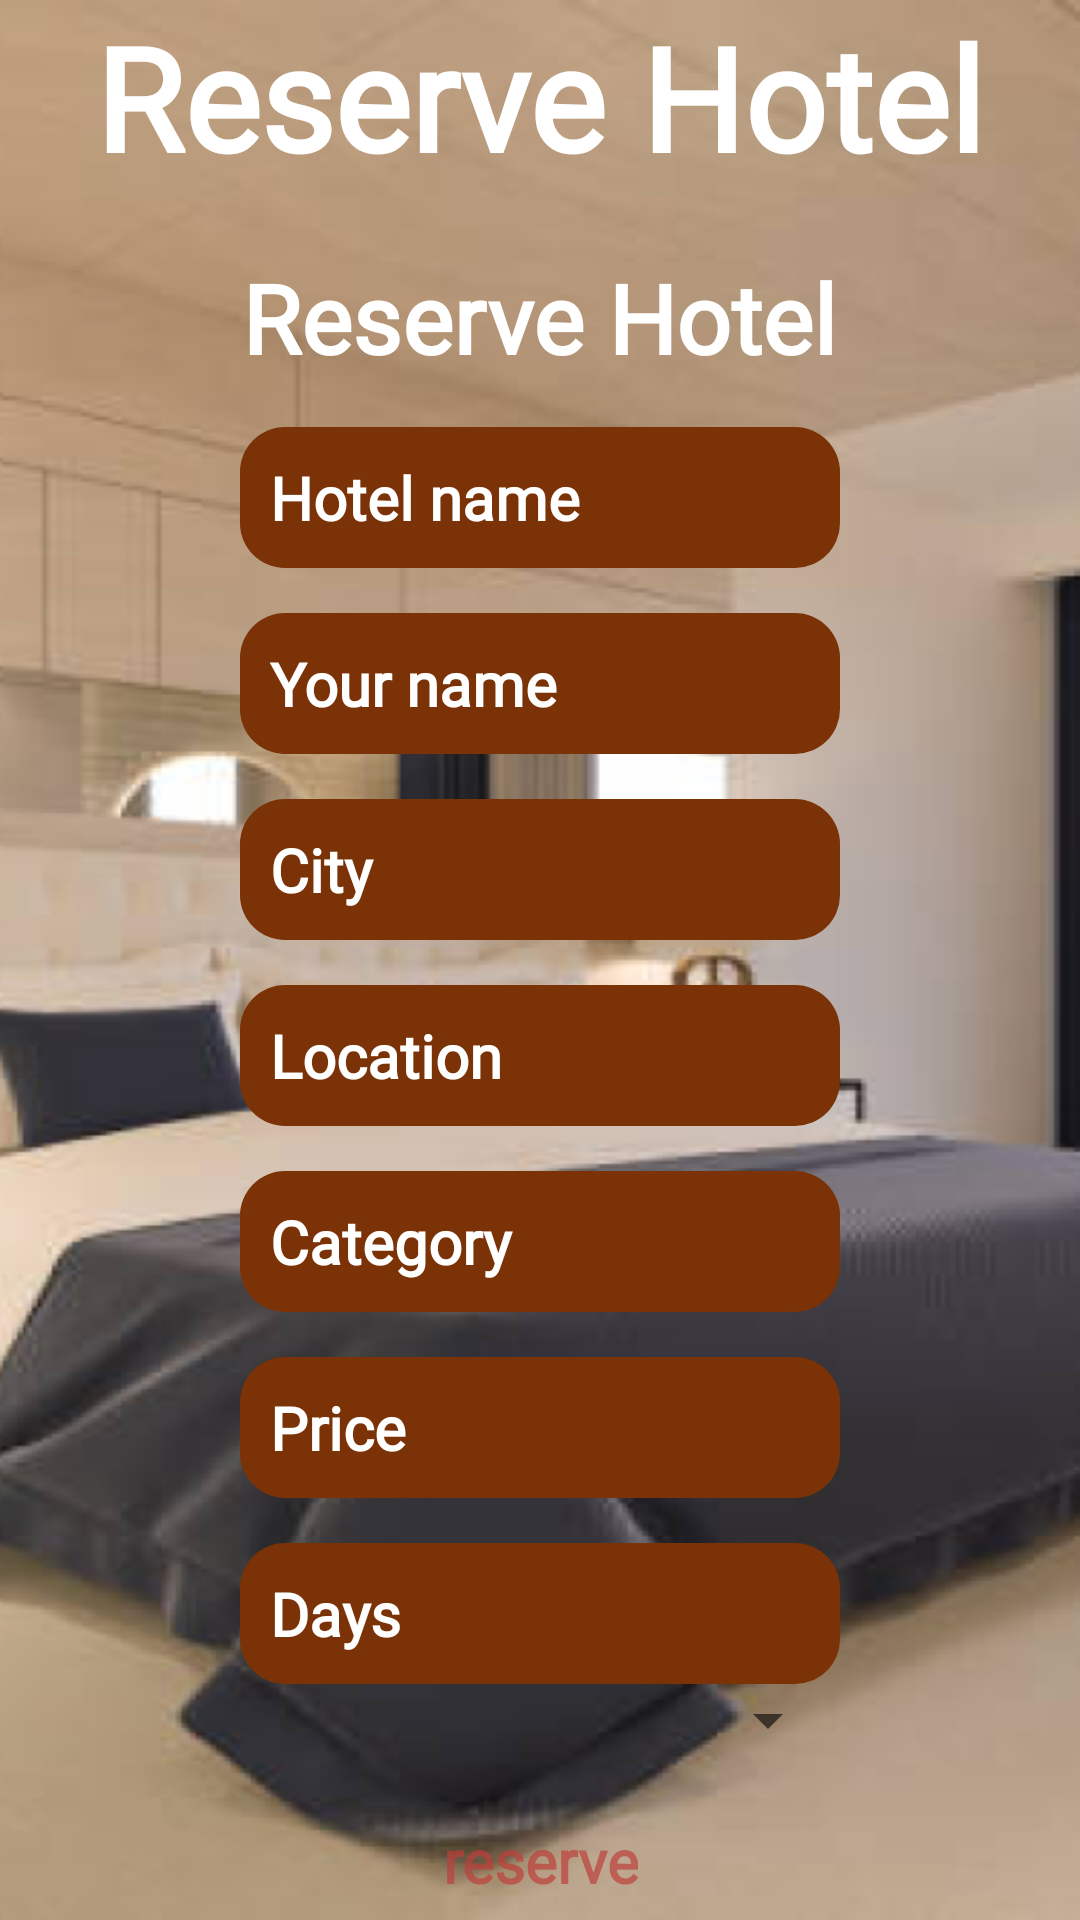

Layout XML and referenced resources for this Android screen:
<!-- AndroidManifest.xml: application theme Theme.MedinaHotel -->
<!-- res/layout/activity_reserve_hotel.xml -->
<?xml version="1.0" encoding="utf-8"?>
<RelativeLayout xmlns:android="http://schemas.android.com/apk/res/android"
    xmlns:app="http://schemas.android.com/apk/res-auto"
    xmlns:tools="http://schemas.android.com/tools"
    android:layout_width="match_parent"
    android:layout_height="match_parent"
    android:background="@drawable/register_bg"
    tools:context=".ReserveHotelActivity">

    <RelativeLayout
        android:id="@+id/toolbarRl"
        android:layout_width="match_parent"
        android:layout_height="wrap_content">

        <ImageButton
            android:id="@+id/back_btn"
            android:layout_width="wrap_content"
            android:layout_height="wrap_content"
            android:layout_margin="10dp"
            android:background="@android:color/transparent"
            android:padding="10dp"
            android:src="@drawable/ic_back" />

        <TextView
            android:id="@+id/titleTv"
            android:layout_width="wrap_content"
            android:layout_height="wrap_content"
            android:layout_centerHorizontal="true"
            android:layout_marginBottom="20dp"
            android:fontFamily="@font/sansita"
            android:text="Reserve Hotel"
            android:textColor="@color/white"
            android:textSize="48sp"
            android:textStyle="bold" />
        <TextView
            android:id="@+id/subTitleTv"
            android:layout_below="@id/titleTv"
            android:layout_width="wrap_content"
            android:layout_height="wrap_content"
            android:layout_centerHorizontal="true"
            android:fontFamily="@font/sansita"
            android:text="Reserve Hotel"
            android:textColor="@color/white"
            android:textSize="32sp"
            android:textStyle="bold" />
    </RelativeLayout>

    <LinearLayout
        android:layout_width="match_parent"
        android:layout_height="wrap_content"
        android:orientation="vertical"
        android:layout_below="@+id/toolbarRl"
        android:gravity="center"
        android:layout_marginHorizontal="80dp">
        <EditText
            android:id="@+id/hotelNameEt"
            android:layout_width="match_parent"
            android:layout_height="wrap_content"
            android:background="@drawable/shape_edittext01"
            android:fontFamily="@font/sansita"
            android:paddingHorizontal="10dp"
            android:paddingVertical="10dp"
            android:textAllCaps="false"
            android:hint="Hotel name"
            android:textColorHint="@color/white"
            android:textColor="@color/white"
            android:textSize="20sp"
            android:textStyle="bold"
            android:layout_marginTop="15dp"/>
        <EditText
            android:id="@+id/nameEt"
            android:layout_width="match_parent"
            android:layout_height="wrap_content"
            android:background="@drawable/shape_edittext01"
            android:fontFamily="@font/sansita"
            android:paddingHorizontal="10dp"
            android:paddingVertical="10dp"
            android:textAllCaps="false"
            android:hint="Your name"
            android:textColorHint="@color/white"
            android:textColor="@color/white"
            android:textSize="20sp"
            android:textStyle="bold"
            android:layout_marginTop="15dp"/>

        <EditText
            android:id="@+id/cityEt"
            android:layout_width="match_parent"
            android:layout_height="wrap_content"
            android:background="@drawable/shape_edittext01"
            android:fontFamily="@font/sansita"
            android:padding="10dp"
            android:textAllCaps="false"
            android:hint="City"
            android:textColorHint="@color/white"
            android:textColor="@color/white"
            android:textSize="20sp"
            android:textStyle="bold"
            android:layout_marginTop="15dp"/>
        <EditText
            android:id="@+id/locationEt"
            android:layout_width="match_parent"
            android:layout_height="wrap_content"
            android:background="@drawable/shape_edittext01"
            android:fontFamily="@font/sansita"
            android:padding="10dp"
            android:textAllCaps="false"
            android:hint="Location"
            android:textColor="@color/white"
            android:textColorHint="@color/white"
            android:textSize="20sp"
            android:textStyle="bold"
            android:layout_marginTop="15dp"/>

        <EditText
            android:id="@+id/categoryEt"
            android:layout_width="match_parent"
            android:layout_height="wrap_content"
            android:background="@drawable/shape_edittext01"
            android:fontFamily="@font/sansita"
            android:padding="10dp"
            android:textAllCaps="false"
            android:hint="Category"
            android:textColor="@color/white"
            android:textColorHint="@color/white"
            android:textSize="20sp"
            android:textStyle="bold"
            android:layout_marginTop="15dp"/>
        <EditText
            android:id="@+id/priceEt"
            android:layout_width="match_parent"
            android:layout_height="wrap_content"
            android:background="@drawable/shape_edittext01"
            android:fontFamily="@font/sansita"
            android:padding="10dp"
            android:textAllCaps="false"
            android:hint="Price"
            android:textColor="@color/white"
            android:textColorHint="@color/white"
            android:textSize="20sp"
            android:textStyle="bold"
            android:layout_marginTop="15dp"/>
        <EditText
            android:id="@+id/msg"
            android:layout_width="match_parent"
            android:layout_height="wrap_content"
            android:background="@drawable/shape_edittext01"
            android:fontFamily="@font/sansita"
            android:padding="10dp"
            android:textAllCaps="false"
            android:hint="Days"
            android:textColor="@color/white"
            android:textColorHint="@color/white"
            android:textSize="20sp"
            android:textStyle="bold"
            android:layout_marginTop="15dp"/>

        <Spinner
            android:id="@+id/planets_spinner"
            android:layout_width="match_parent"
            android:layout_height="wrap_content" />

        <Button
            android:id="@+id/signupBtn"
            android:layout_width="wrap_content"
            android:layout_height="wrap_content"
            android:background="@drawable/shape_button01"
            android:fontFamily="@font/sansita"
            android:paddingHorizontal="58dp"
            android:text="reserve"
            android:textAllCaps="false"
            android:textColor="@color/primary"
            android:textSize="20sp"
            android:textStyle="bold"
            android:layout_marginTop="15dp"/>
    </LinearLayout>


</RelativeLayout>
<!-- resources referenced by this layout -->
<resources>
  <color name="primary">#B0BE3E3A</color>
  <color name="white">#FFFFFFFF</color>
  <!-- drawable register_bg: png bitmap (drawable-v24, 181551 bytes) -->
  <!-- drawable shape_edittext01 (drawable) -->
  <?xml version="1.0" encoding="utf-8"?>
  <shape xmlns:android="http://schemas.android.com/apk/res/android"
      android:shape="rectangle">
      <corners android:radius="15dp"/>
      <solid android:color="#7A3206"/>
  </shape>
  <style name="Theme.MedinaHotel" parent="Theme.MaterialComponents.DayNight.NoActionBar">
          
          <item name="colorPrimary">@color/white</item>
          <item name="colorPrimaryVariant">@color/purple_700</item>
          <item name="colorOnPrimary">@color/white</item>
          
          <item name="colorSecondary">@color/teal_200</item>
          <item name="colorSecondaryVariant">@color/teal_700</item>
          <item name="colorOnSecondary">@color/black</item>
          
          <item name="android:statusBarColor" tools:targetApi="l">?attr/colorPrimaryVariant</item>
          
      </style>
  <color name="purple_700">#FF3700B3</color>
  <color name="teal_200">#FF03DAC5</color>
  <color name="teal_700">#FF018786</color>
  <color name="black">#FF000000</color>
</resources>
